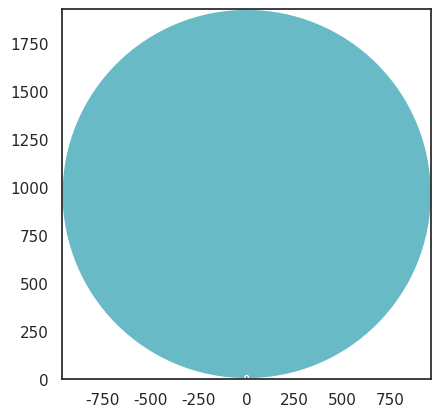

Reproduce this figure in Python.
import pandas as pd
import matplotlib.pyplot as plt
import numpy
import matplotlib.colors as mcolors
import matplotlib.pyplot as plt
import seaborn

seaborn.set(style='white')

funds = numpy.sqrt([928394, 74])
cp = seaborn.color_palette('GnBu_d', n_colors=len(funds))

fig, ax = plt.subplots()

for n, p in enumerate(funds):

    circle = plt.Circle((1, p), radius=p, facecolor=cp[n])
    ax.add_artist(circle)

ax.set_xlim(-max(funds), max(funds))
ax.set_ylim(0, 2 * max(funds))
ax.set_aspect('equal')

plt.show()

fig.savefig("fundinf_chart.pdf", transparent=False)